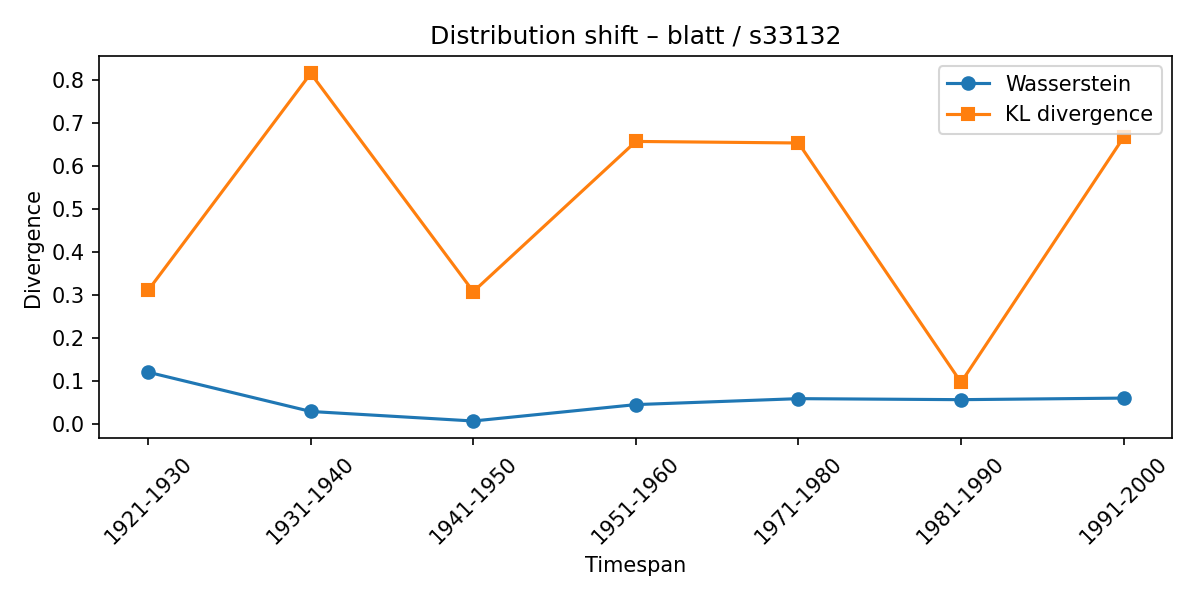

The file beside this chart, header and first rows:
synset, lexeme, from_timespan, to_timespan, wasserstein, kl_divergence
s33132, blatt, 1911-1920, 1921-1930, 0.1206, 0.3111
s33132, blatt, 1921-1930, 1931-1940, 0.02938, 0.8152
s33132, blatt, 1931-1940, 1941-1950, 0.007216, 0.308
s33132, blatt, 1941-1950, 1951-1960, 0.04536, 0.657
s33132, blatt, 1951-1960, 1971-1980, 0.05919, 0.6535
s33132, blatt, 1971-1980, 1981-1990, 0.05682, 0.09697
s33132, blatt, 1981-1990, 1991-2000, 0.06045, 0.6667
